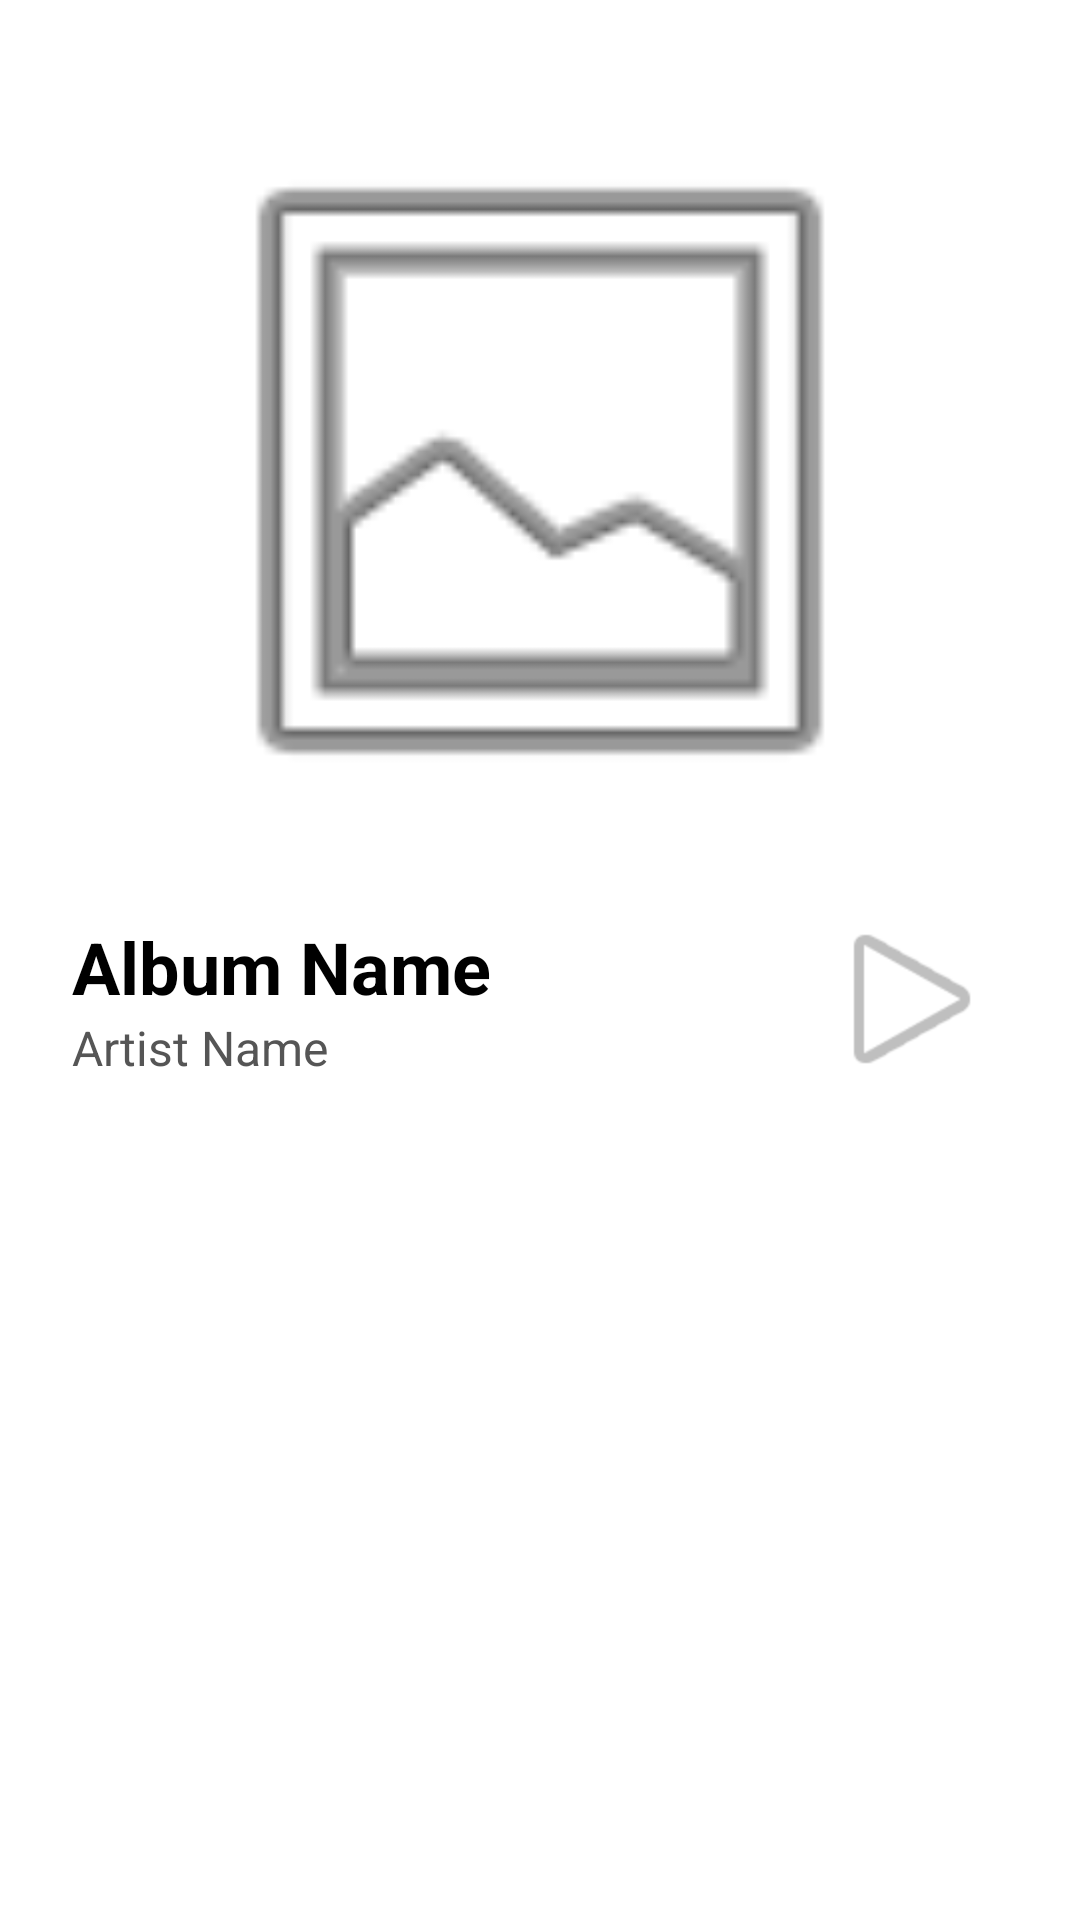

Android layout source for this screen:
<!-- AndroidManifest.xml: application theme Theme.Optimusprime -->
<!-- res/layout/albumdetail_activity.xml -->
<?xml version="1.0" encoding="utf-8"?>
<androidx.constraintlayout.widget.ConstraintLayout
    xmlns:android="http://schemas.android.com/apk/res/android"
    xmlns:app="http://schemas.android.com/apk/res-auto"
    android:layout_width="match_parent"
    android:layout_height="match_parent"
    android:background="@color/white">

    <ImageView
        android:id="@+id/idIVAlbum"
        android:layout_width="250dp"
        android:layout_height="250dp"
        android:layout_marginTop="32dp"
        android:scaleType="centerCrop"
        app:layout_constraintEnd_toEndOf="parent"
        app:layout_constraintStart_toStartOf="parent"
        app:layout_constraintTop_toTopOf="parent"
        android:src="@android:drawable/ic_menu_gallery" />

    <TextView
        android:id="@+id/idTVAlbumName"
        android:layout_width="0dp"
        android:layout_height="wrap_content"
        android:layout_marginStart="24dp"
        android:layout_marginTop="24dp"
        android:text="Album Name"
        android:textColor="@color/black"
        android:textSize="24sp"
        android:textStyle="bold"
        app:layout_constraintEnd_toStartOf="@+id/playButton"
        app:layout_constraintStart_toStartOf="parent"
        app:layout_constraintTop_toBottomOf="@+id/idIVAlbum" />

    <TextView
        android:id="@+id/idTVArtistName"
        android:layout_width="0dp"
        android:layout_height="wrap_content"
        android:text="Artist Name"
        android:textColor="#555555"
        android:textSize="16sp"
        app:layout_constraintStart_toStartOf="@+id/idTVAlbumName"
        app:layout_constraintTop_toBottomOf="@+id/idTVAlbumName" />

    <ImageView
        android:id="@+id/playButton"
        android:layout_width="64dp"
        android:layout_height="64dp"
        android:layout_marginEnd="24dp"
        android:src="@android:drawable/ic_media_play"
        app:layout_constraintBottom_toBottomOf="@+id/idTVArtistName"
        app:layout_constraintEnd_toEndOf="parent"
        app:layout_constraintTop_toTopOf="@+id/idTVAlbumName" />

    <androidx.recyclerview.widget.RecyclerView
        android:id="@+id/rvAlbumDetails"
        android:layout_width="match_parent"
        android:layout_height="0dp"
        android:layout_marginTop="24dp"
        app:layout_constraintBottom_toBottomOf="parent"
        app:layout_constraintTop_toBottomOf="@+id/idTVArtistName" />

</androidx.constraintlayout.widget.ConstraintLayout>
<!-- resources referenced by this layout -->
<resources>
  <style name="Theme.Optimusprime" parent="Base.Theme.Optimusprime" />
  <style name="Base.Theme.Optimusprime" parent="Theme.Material3.DayNight.NoActionBar">
          
          
      </style>
  <!-- not gathered from this repository: default colours our renderer supplied (Android Studio template values) -->
  <color name="black">#FF000000</color>
  <color name="white">#FFFFFFFF</color>
</resources>
